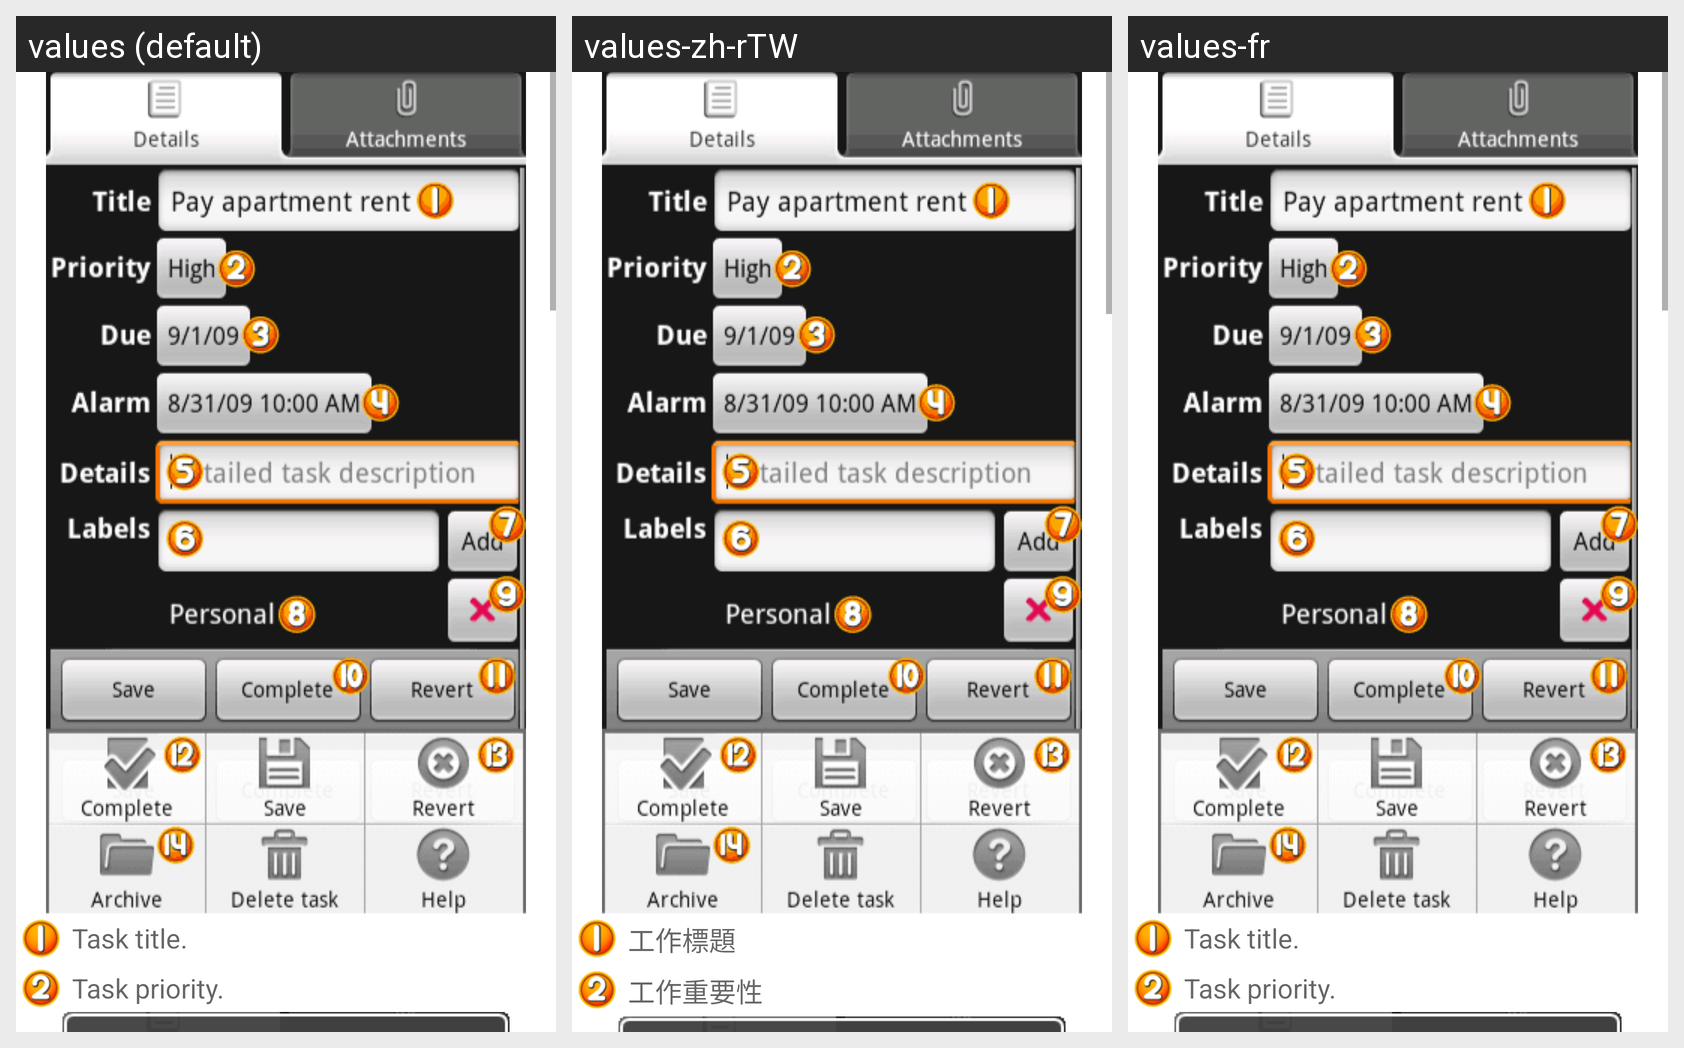

Strings drawn on this Android screen and how each of the app's shown locales translates them:
Android screen res/layout/help_task_editor_all.xml rendered under 3 locales, left to right: values (default), values-zh-rTW, values-fr. Device: Nexus 5 (rendered at 1080×1920; each locale shown at half size, 540×960, under a caption strip naming it); theme Theme.MaterialComponents.DayNight.NoActionBar.
Other locales in the repository, not shown: values-de, values-es, values-ja.
Strings drawn on this screen, with the default value and each locale's value (text and hints the layout hard-codes, and strings that could not be matched under every locale, appear in the picture but are not listed):

help_task_editor_title
  values: Task title.
  values-zh-rTW: 工作標題
  values-fr: Task title.  [not translated; the default value is used]

help_task_editor_priority
  values: Task priority.
  values-zh-rTW: 工作重要性
  values-fr: Task priority.  [not translated; the default value is used]
